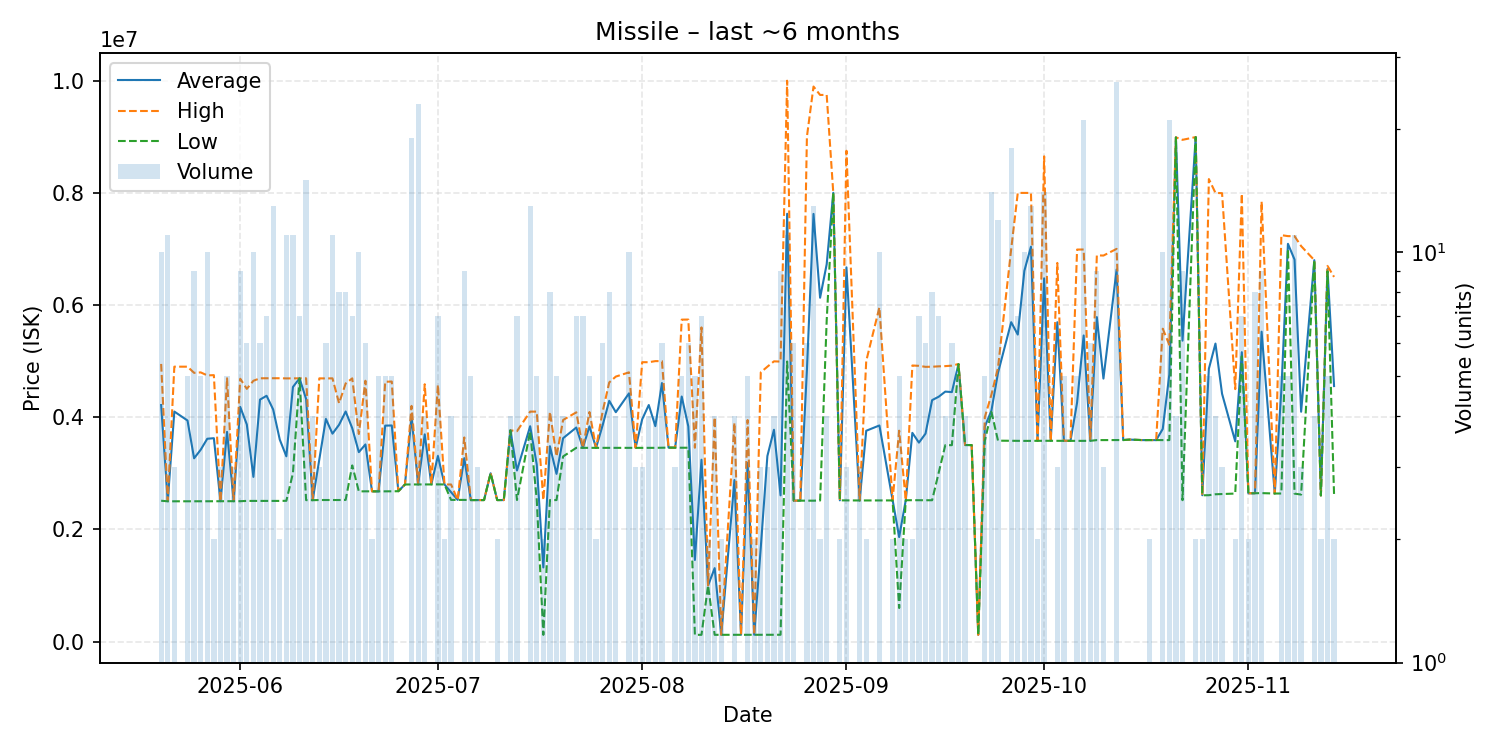

Source data for this figure (header and first rows):
date, average, highest, lowest, order_count, volume
2025-05-20, 4216200, 4949000, 2510000, 7, 10
2025-05-21, 2502727, 2510000, 2500000, 5, 11
2025-05-22, 4100000, 4900000, 2500000, 2, 3
2025-05-24, 3940200, 4900000, 2500500, 5, 5
2025-05-25, 3266667, 4790000, 2500000, 8, 9
2025-05-26, 3419200, 4798000, 2500000, 4, 5
2025-05-27, 3615100, 4745000, 2501000, 8, 10
2025-05-28, 3625000, 4749000, 2501000, 2, 2
2025-05-29, 2502000, 2502000, 2502000, 3, 3
2025-05-30, 3738200, 4693000, 2502000, 5, 5
2025-05-31, 2502333, 2503000, 2502000, 3, 3
2025-06-01, 4182667, 4685000, 2502000, 6, 9
2025-06-02, 3869833, 4504500, 2507000, 6, 6
2025-06-03, 2935400, 4649000, 2507000, 3, 10
2025-06-04, 4312833, 4693000, 2507000, 6, 6
2025-06-05, 4381000, 4694000, 2507000, 4, 7
2025-06-06, 4136154, 4694000, 2508000, 8, 13
2025-06-07, 3600500, 4694000, 2507000, 2, 2
2025-06-08, 3302182, 4691000, 2509000, 7, 11
2025-06-09, 4537636, 4691500, 3000000, 7, 11
2025-06-10, 4692571, 4693000, 4692000, 2, 7
2025-06-11, 4323867, 4693000, 2521000, 6, 15
2025-06-12, 2520500, 2521000, 2520000, 3, 4
2025-06-13, 3246000, 4692000, 2523000, 3, 3
2025-06-14, 3968167, 4690500, 2523000, 5, 6
2025-06-15, 3705909, 4692000, 2523000, 8, 11
2025-06-16, 3864625, 4249000, 2523000, 7, 8
2025-06-17, 4100875, 4600000, 2525000, 8, 8
2025-06-18, 3804000, 4692000, 3140000, 5, 7
2025-06-19, 3376500, 3700000, 2677000, 8, 10
2025-06-20, 3513667, 4649000, 2678000, 6, 6
2025-06-21, 2677500, 2678000, 2677000, 2, 2
2025-06-22, 2677400, 2678000, 2677000, 5, 5
2025-06-23, 3849200, 4631000, 2677000, 5, 5
2025-06-24, 3851800, 4635000, 2678500, 5, 5
2025-06-25, 2680000, 2680000, 2680000, 1, 1
2025-06-26, 2800000, 2800000, 2800000, 1, 1
2025-06-27, 4005000, 4201000, 2800000, 14, 19
2025-06-28, 2800261, 2801500, 2800000, 6, 23
2025-06-29, 3693500, 4587000, 2800000, 3, 4
2025-06-30, 2801000, 2801000, 2801000, 1, 1
2025-07-01, 3308143, 4575000, 2802000, 5, 7
2025-07-02, 2800000, 2800000, 2800000, 2, 2
2025-07-03, 2662500, 2800000, 2525000, 4, 4
2025-07-04, 2525000, 2525000, 2525000, 1, 1
2025-07-05, 3269000, 3638000, 2525000, 8, 9
2025-07-06, 2522000, 2522000, 2522000, 2, 5
2025-07-07, 2522000, 2522000, 2522000, 3, 3
2025-07-08, 2522000, 2522000, 2522000, 1, 1
2025-07-09, 3000000, 3000000, 3000000, 1, 1
2025-07-10, 2522000, 2522000, 2522000, 2, 2
2025-07-11, 2522000, 2522000, 2522000, 1, 1
2025-07-12, 3764750, 3765500, 3764000, 4, 4
2025-07-13, 3049286, 3750000, 2523000, 5, 7
2025-07-15, 3838385, 4099000, 3750500, 11, 13
2025-07-16, 3156400, 4098500, 2528000, 5, 5
2025-07-17, 1320950, 2523000, 118900, 2, 2
2025-07-18, 3481500, 4095000, 2522000, 7, 8
2025-07-19, 2988800, 3300000, 2522000, 5, 5
2025-07-20, 3625000, 3950000, 3300000, 4, 4
... 104 more rows
